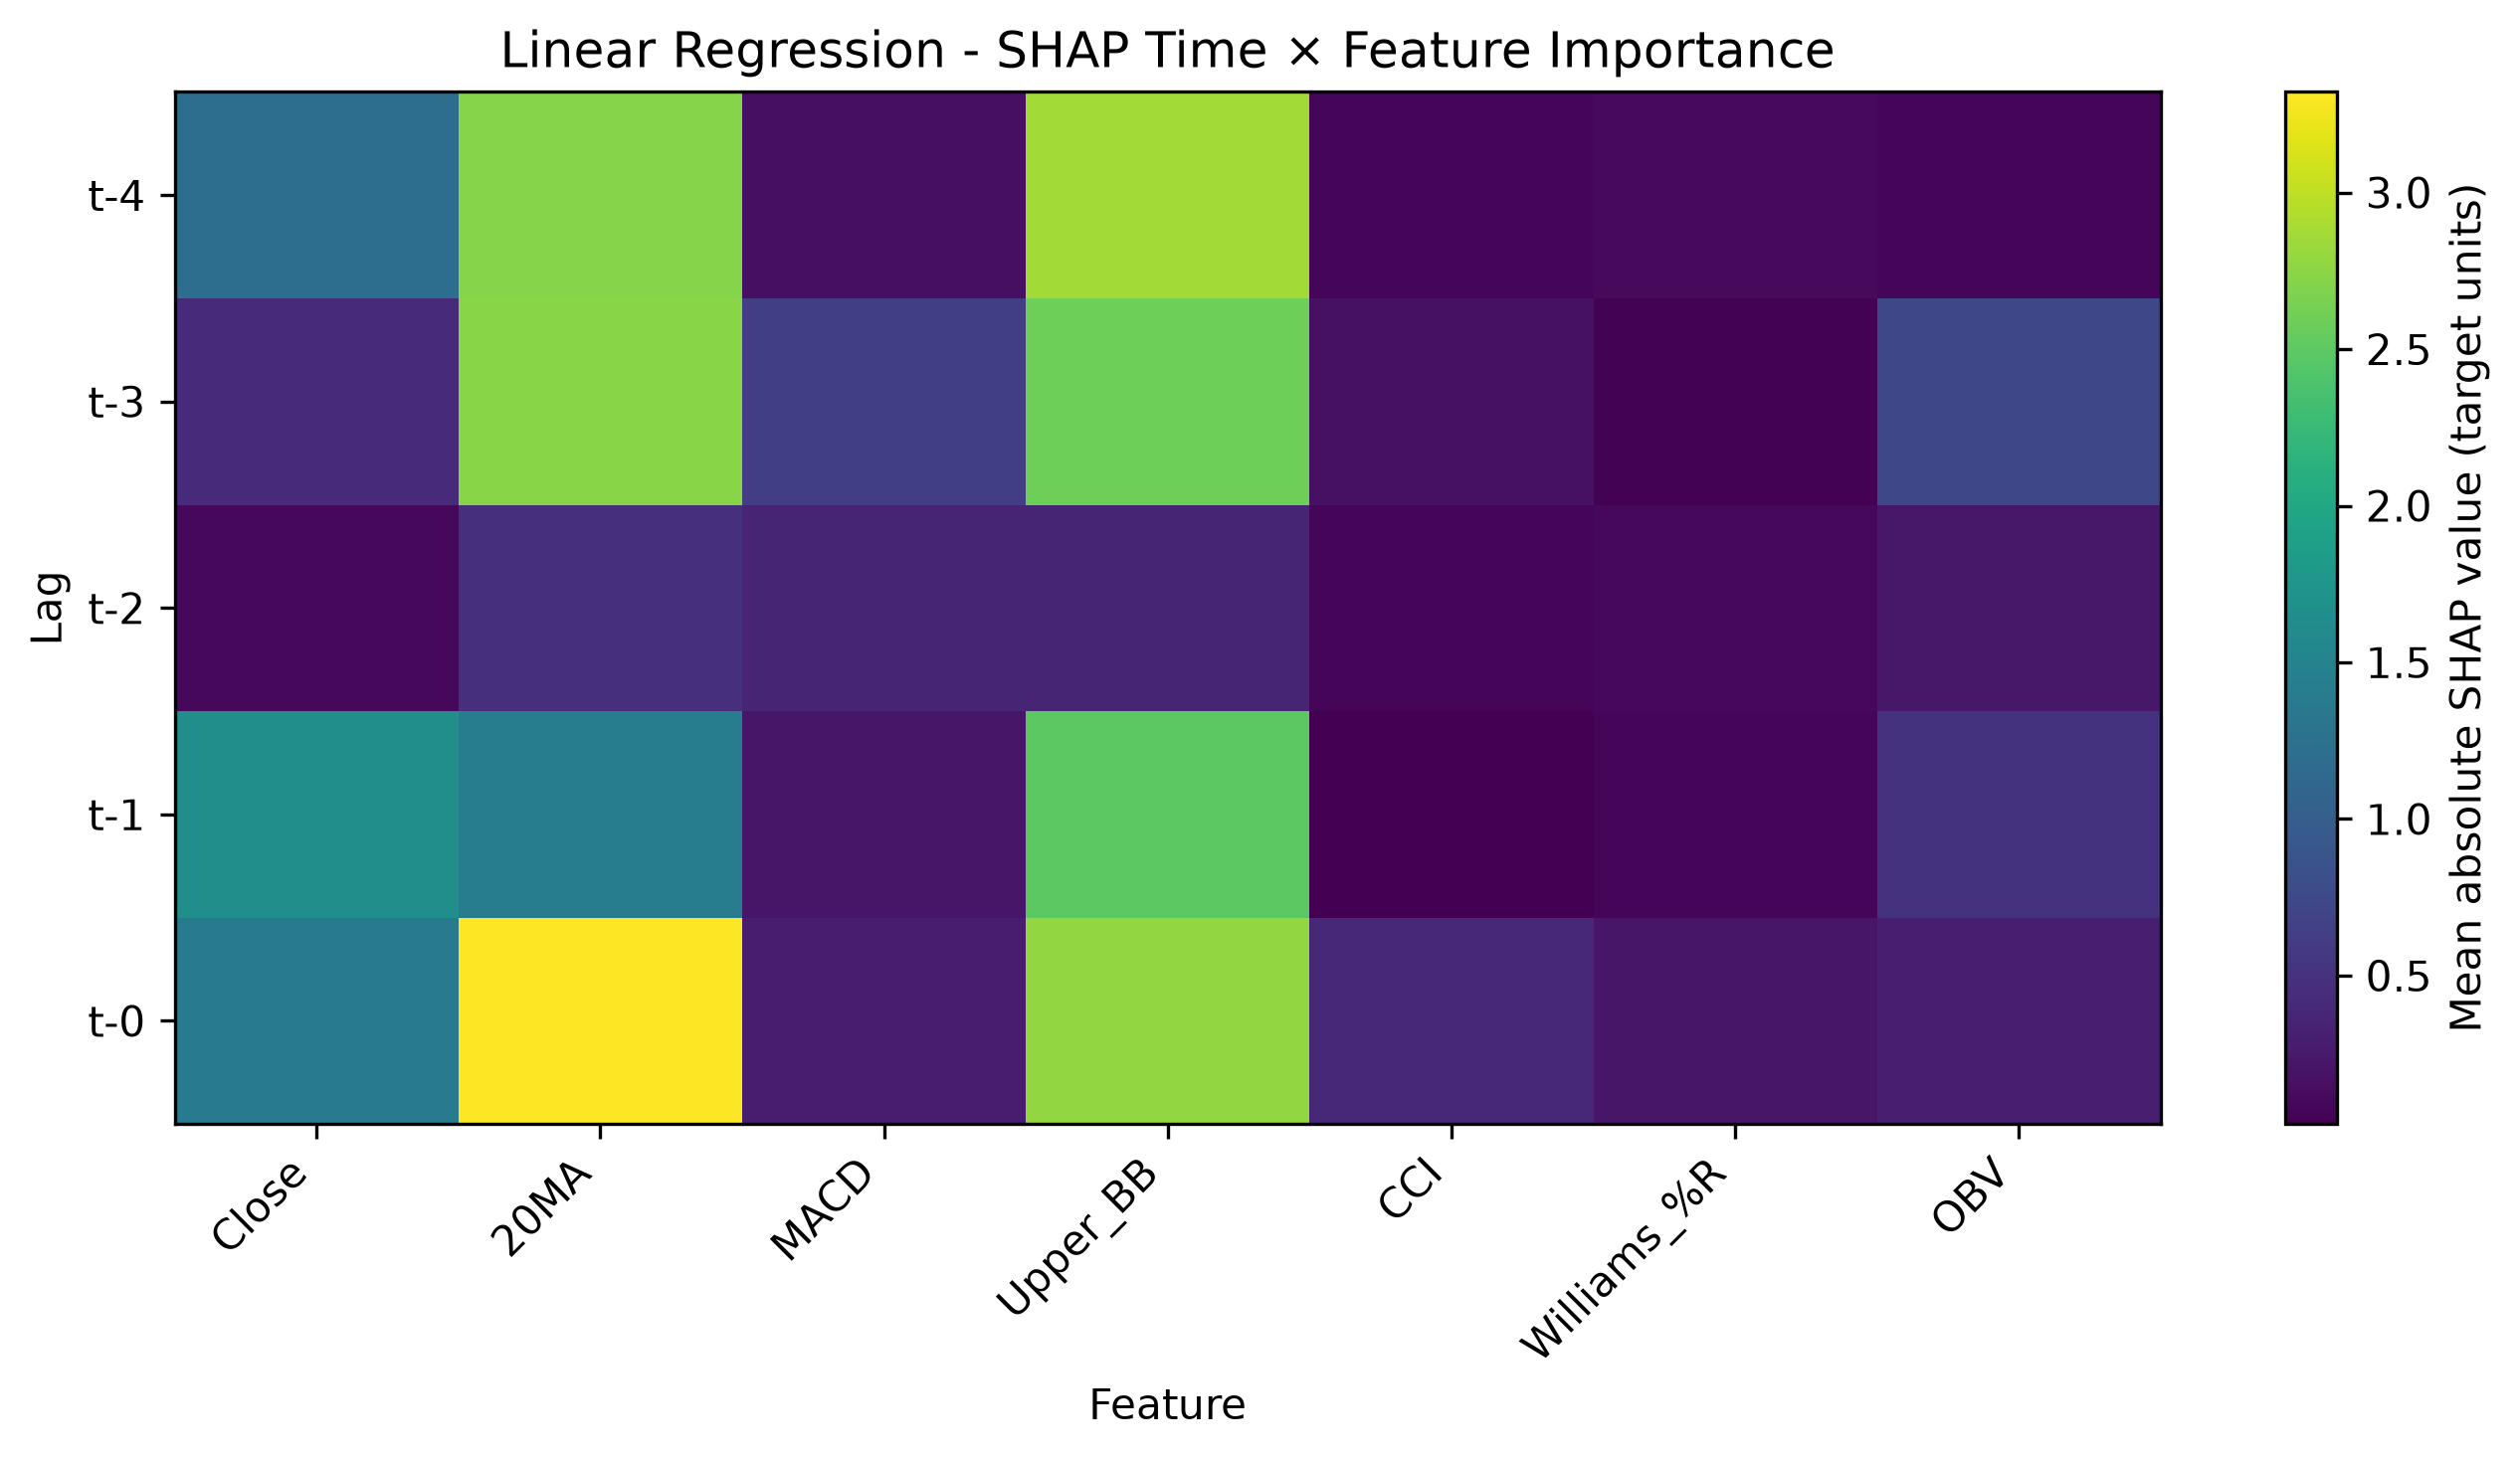

The file beside this chart, header and first rows:
Lag, Close, 20MA, MACD, Upper_BB, CCI, Williams_%R, OBV
t-4, 1.211, 2.726, 0.1575, 2.866, 0.07761, 0.108, 0.08266
t-3, 0.4282, 2.737, 0.6371, 2.593, 0.1676, 0.04483, 0.7369
t-2, 0.103, 0.4785, 0.3637, 0.3685, 0.06729, 0.09832, 0.2391
t-1, 1.655, 1.414, 0.2209, 2.485, 0.02581, 0.0797, 0.505
t-0, 1.398, 3.321, 0.2847, 2.79, 0.4032, 0.2308, 0.3069
